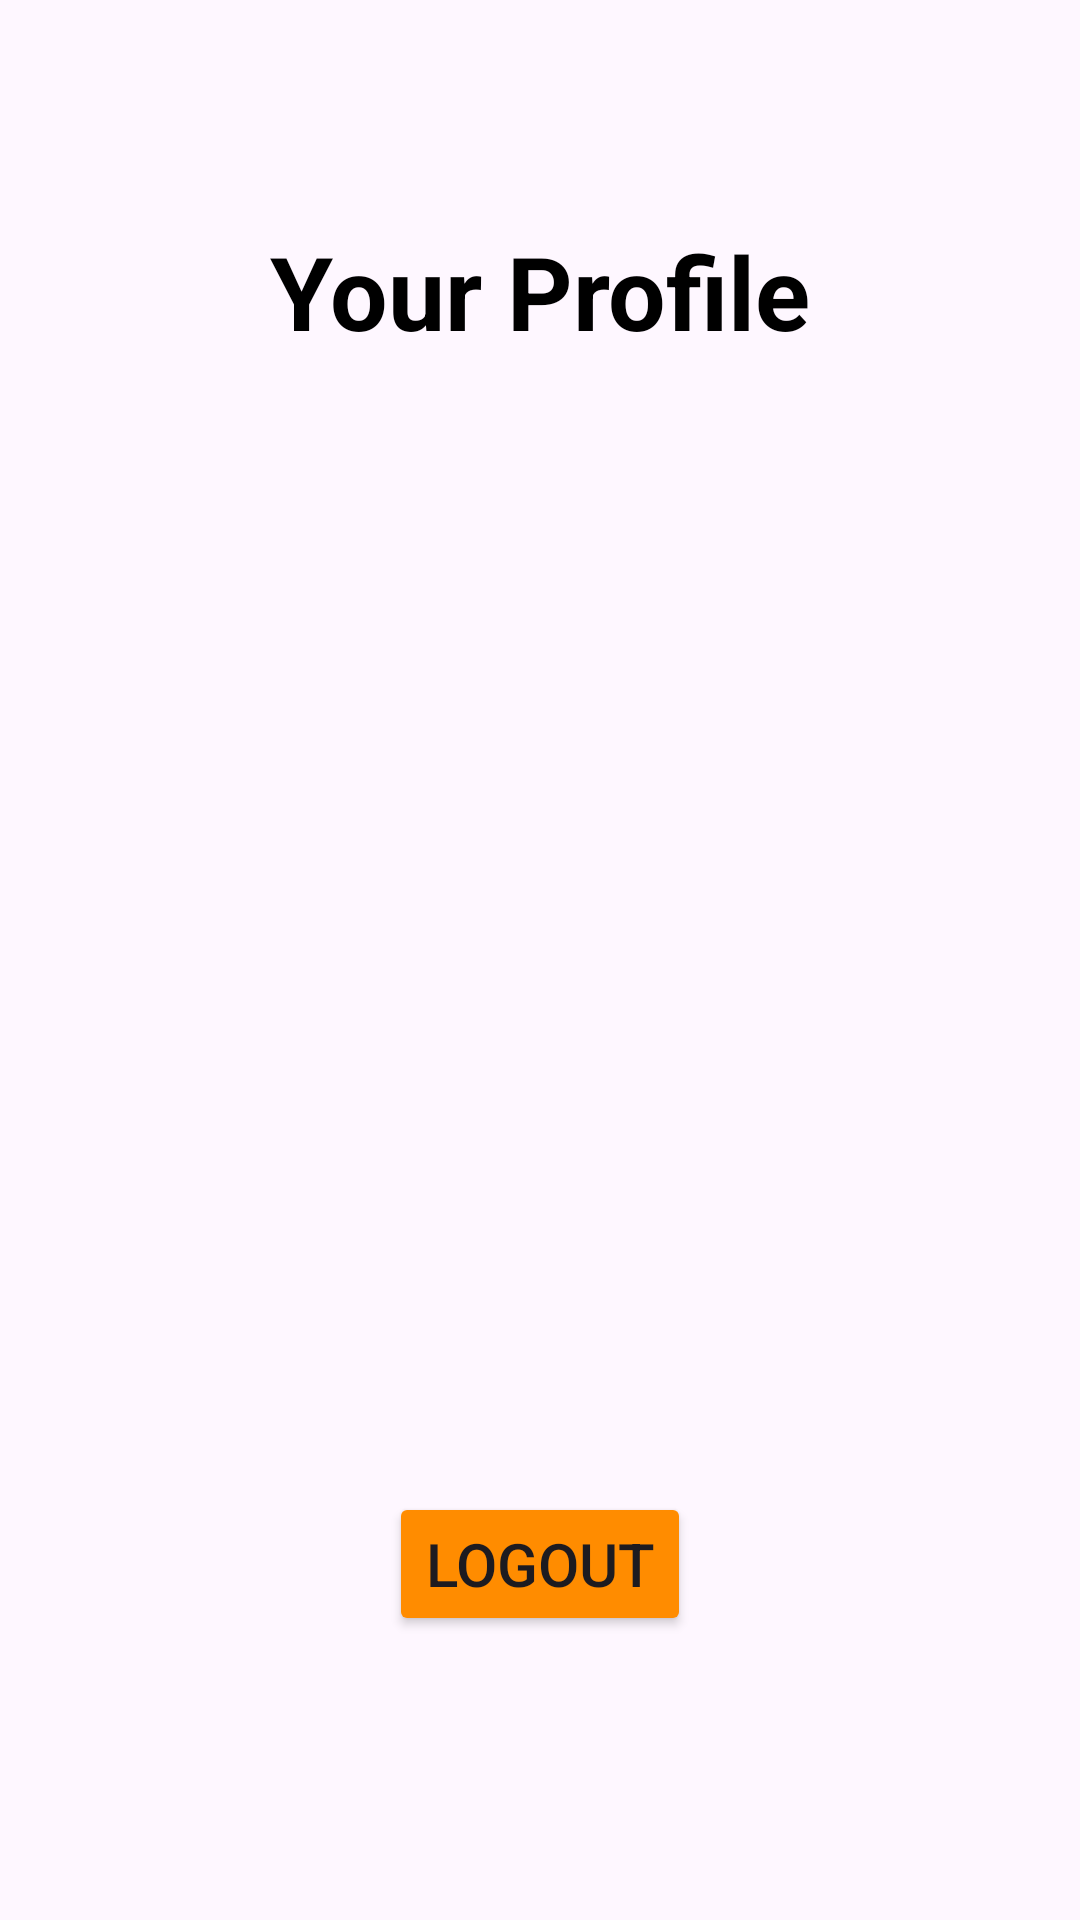

Write the Android layout XML for this screen, with the resource values it uses.
<!-- AndroidManifest.xml: application theme Theme.My_Driver -->
<!-- res/layout/activity_profile.xml -->
<?xml version="1.0" encoding="utf-8"?>
<androidx.constraintlayout.widget.ConstraintLayout xmlns:android="http://schemas.android.com/apk/res/android"
    xmlns:app="http://schemas.android.com/apk/res-auto"
    xmlns:tools="http://schemas.android.com/tools"
    android:id="@+id/main"
    android:layout_width="match_parent"
    android:layout_height="match_parent"
    tools:context=".Profile">

    <TextView
        android:id="@+id/experience_yrs"
        android:layout_width="217dp"
        android:layout_height="40dp"
        app:layout_constraintBottom_toBottomOf="parent"
        app:layout_constraintEnd_toEndOf="parent"
        app:layout_constraintStart_toStartOf="parent"
        app:layout_constraintTop_toTopOf="parent"
        app:layout_constraintVertical_bias="0.701" />

    <ImageView
        android:id="@+id/my_license"
        android:layout_width="147dp"
        android:layout_height="151dp"
        app:layout_constraintBottom_toBottomOf="parent"
        app:layout_constraintEnd_toEndOf="parent"
        app:layout_constraintStart_toStartOf="parent"
        app:layout_constraintTop_toTopOf="parent"
        app:layout_constraintVertical_bias="0.327" />

    <TextView
        android:id="@+id/linense_no"
        android:layout_width="217dp"
        android:layout_height="40dp"
        app:layout_constraintBottom_toBottomOf="parent"
        app:layout_constraintEnd_toEndOf="parent"
        app:layout_constraintStart_toStartOf="parent"
        app:layout_constraintTop_toTopOf="parent"
        app:layout_constraintVertical_bias="0.578" />

    <Button
        android:id="@+id/logout"
        android:layout_width="wrap_content"
        android:layout_height="wrap_content"
        android:text="Logout"
        android:backgroundTint="#FF8C00"
        android:textSize="20sp"

        app:layout_constraintBottom_toBottomOf="parent"
        app:layout_constraintEnd_toEndOf="parent"
        app:layout_constraintStart_toStartOf="parent"
        app:layout_constraintTop_toTopOf="parent"
        app:layout_constraintVertical_bias="0.84" />

    <TextView
        android:id="@+id/textView2"
        android:layout_width="212dp"
        android:layout_height="59dp"
        android:text="Your Profile"
        android:textAlignment="center"
        android:textColor="#000000"
        android:textSize="34sp"
        android:textStyle="bold"
        app:layout_constraintBottom_toBottomOf="parent"
        app:layout_constraintEnd_toEndOf="parent"
        app:layout_constraintStart_toStartOf="parent"
        app:layout_constraintTop_toTopOf="parent"
        app:layout_constraintVertical_bias="0.128" />
</androidx.constraintlayout.widget.ConstraintLayout>
<!-- resources referenced by this layout -->
<resources>
  <style name="Theme.My_Driver" parent="Base.Theme.My_Driver" />
  <style name="Base.Theme.My_Driver" parent="Theme.Material3.DayNight.NoActionBar">
          
          
      </style>
</resources>
